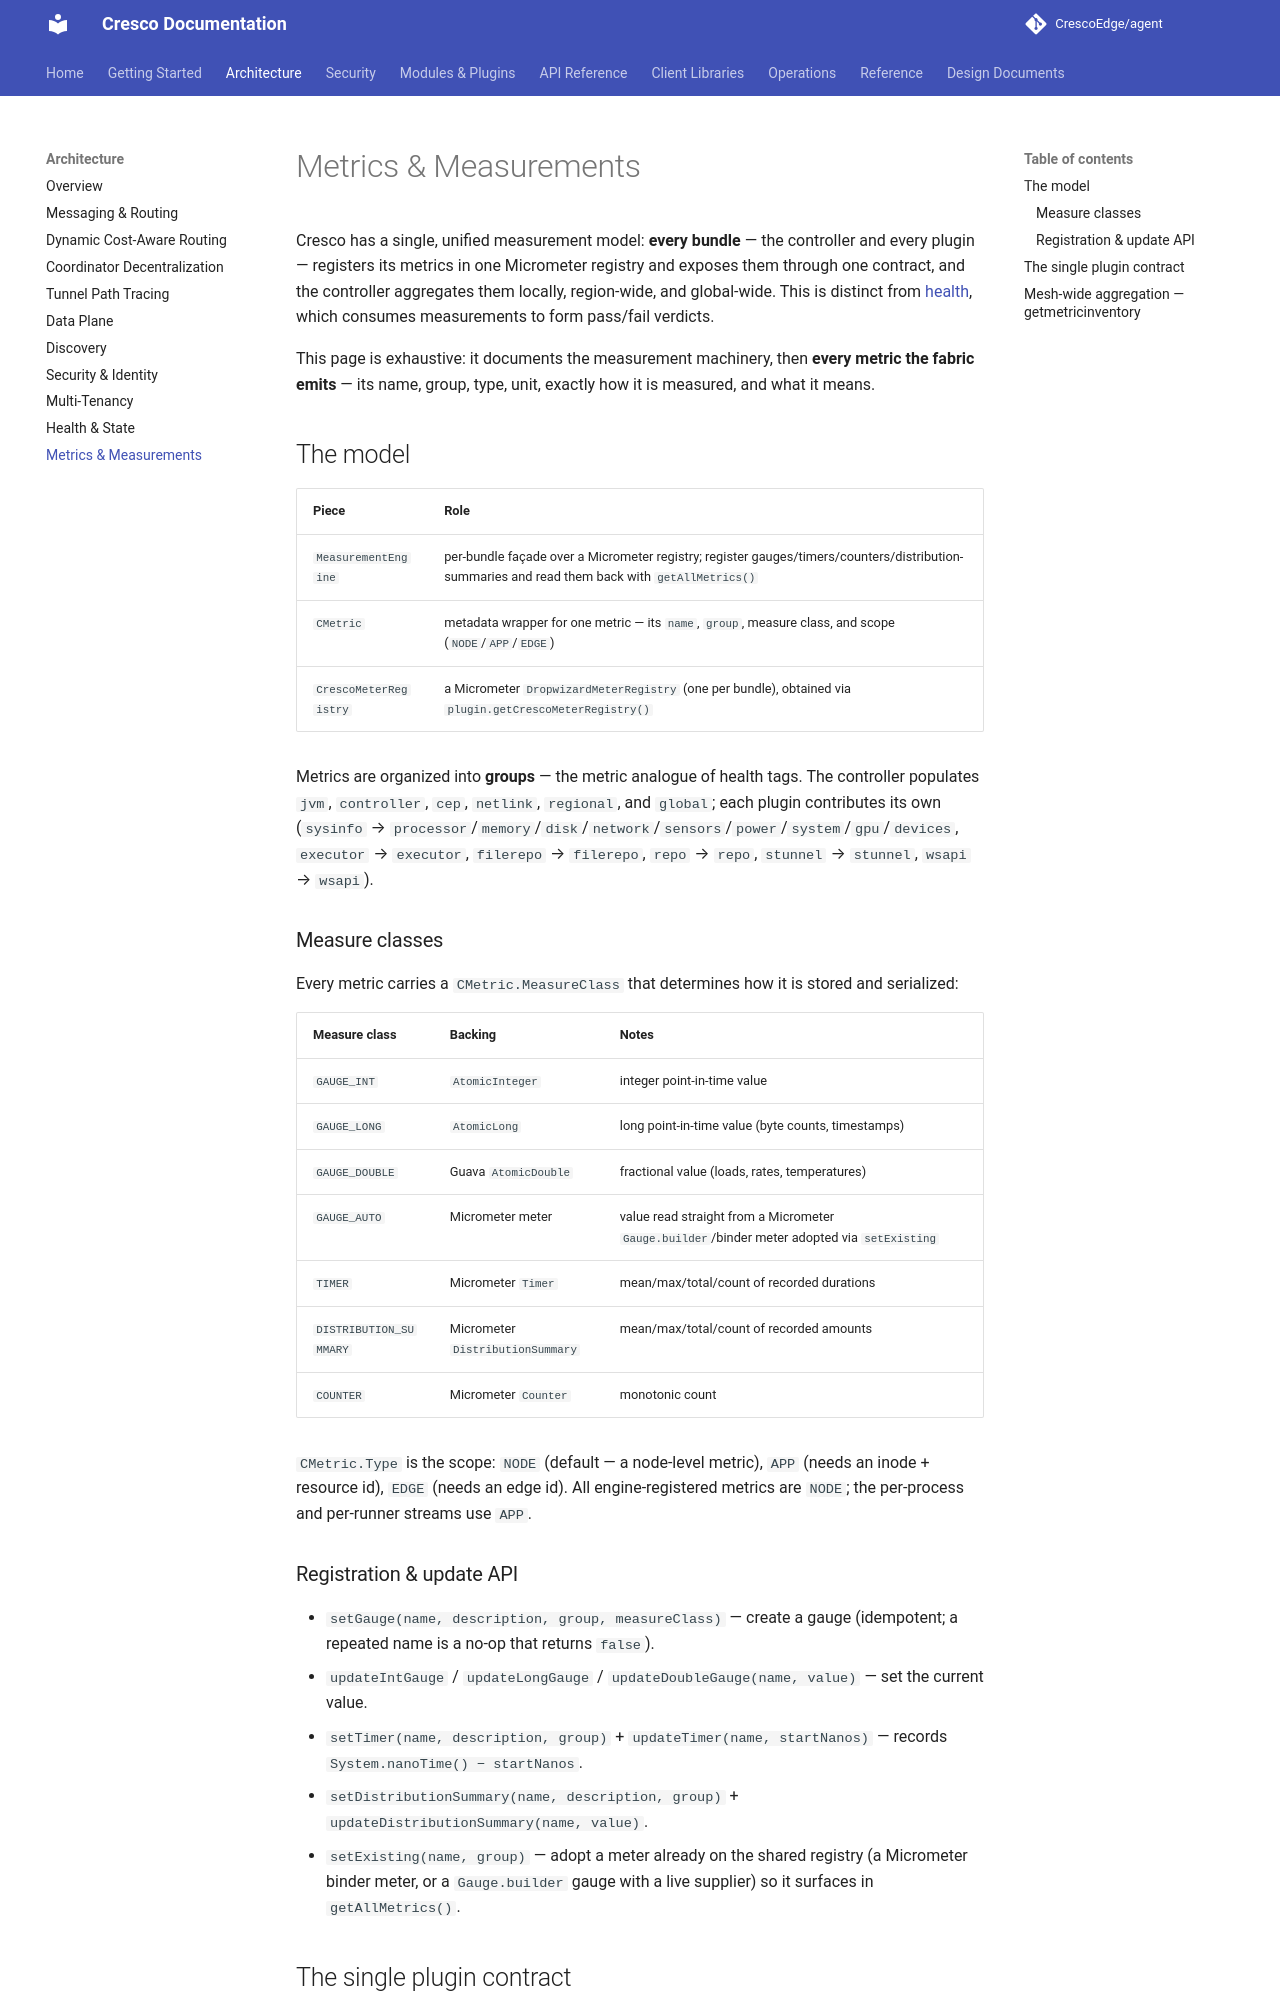

repository: CrescoEdge/docs · page: architecture/metrics/index.html · generator: mkdocs

# Metrics & Measurements

Cresco has a single, unified measurement model: **every bundle** — the controller and every plugin —
registers its metrics in one Micrometer registry and exposes them through one contract, and the
controller aggregates them locally, region-wide, and global-wide. This is distinct from
[health](health.md), which consumes measurements to form pass/fail verdicts.

This page is exhaustive: it documents the measurement machinery, then **every metric the fabric
emits** — its name, group, type, unit, exactly how it is measured, and what it means.

## The model

| Piece | Role |
|-------|------|
| `MeasurementEngine` | per-bundle façade over a Micrometer registry; register gauges/timers/counters/distribution-summaries and read them back with `getAllMetrics()` |
| `CMetric` | metadata wrapper for one metric — its `name`, `group`, measure class, and scope (`NODE`/`APP`/`EDGE`) |
| `CrescoMeterRegistry` | a Micrometer `DropwizardMeterRegistry` (one per bundle), obtained via `plugin.getCrescoMeterRegistry()` |

Metrics are organized into **groups** — the metric analogue of health tags. The controller populates
`jvm`, `controller`, `cep`, `netlink`, `regional`, and `global`; each plugin contributes its own
(`sysinfo` → `processor`/`memory`/`disk`/`network`/`sensors`/`power`/`system`/`gpu`/`devices`,
`executor` → `executor`, `filerepo` → `filerepo`, `repo` → `repo`, `stunnel` → `stunnel`,
`wsapi` → `wsapi`).

### Measure classes

Every metric carries a `CMetric.MeasureClass` that determines how it is stored and serialized:

| Measure class | Backing | Notes |
|---|---|---|
| `GAUGE_INT` | `AtomicInteger` | integer point-in-time value |
| `GAUGE_LONG` | `AtomicLong` | long point-in-time value (byte counts, timestamps) |
| `GAUGE_DOUBLE` | Guava `AtomicDouble` | fractional value (loads, rates, temperatures) |
| `GAUGE_AUTO` | Micrometer meter | value read straight from a Micrometer `Gauge.builder`/binder meter adopted via `setExisting` |
| `TIMER` | Micrometer `Timer` | mean/max/total/count of recorded durations |
| `DISTRIBUTION_SUMMARY` | Micrometer `DistributionSummary` | mean/max/total/count of recorded amounts |
| `COUNTER` | Micrometer `Counter` | monotonic count |

`CMetric.Type` is the scope: `NODE` (default — a node-level metric), `APP` (needs an inode + resource
id), `EDGE` (needs an edge id). All engine-registered metrics are `NODE`; the per-process and
per-runner streams use `APP`.

### Registration & update API

- `setGauge(name, description, group, measureClass)` — create a gauge (idempotent; a repeated name is
  a no-op that returns `false`).
- `updateIntGauge` / `updateLongGauge` / `updateDoubleGauge(name, value)` — set the current value.
- `setTimer(name, description, group)` + `updateTimer(name, startNanos)` — records
  `System.nanoTime() − startNanos`.
- `setDistributionSummary(name, description, group)` + `updateDistributionSummary(name, value)`.
- `setExisting(name, group)` — adopt a meter already on the shared registry (a Micrometer binder
  meter, or a `Gauge.builder` gauge with a live supplier) so it surfaces in `getAllMetrics()`.
